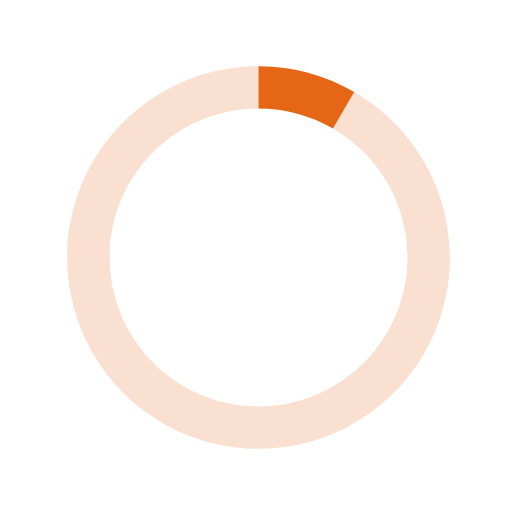
t = 0.00 s
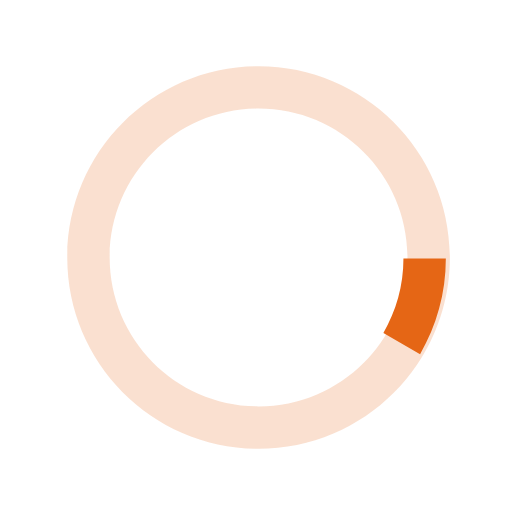
t = 0.13 s
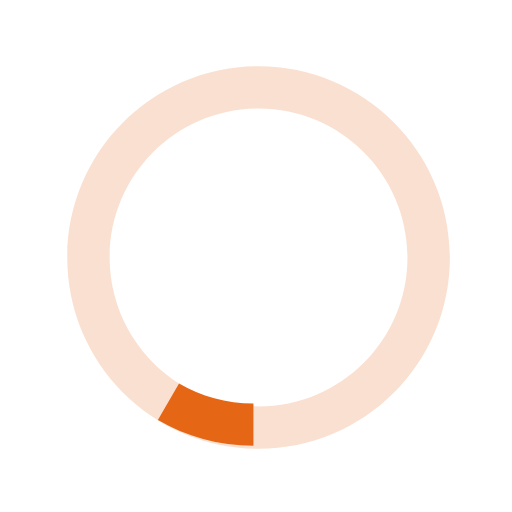
t = 0.25 s
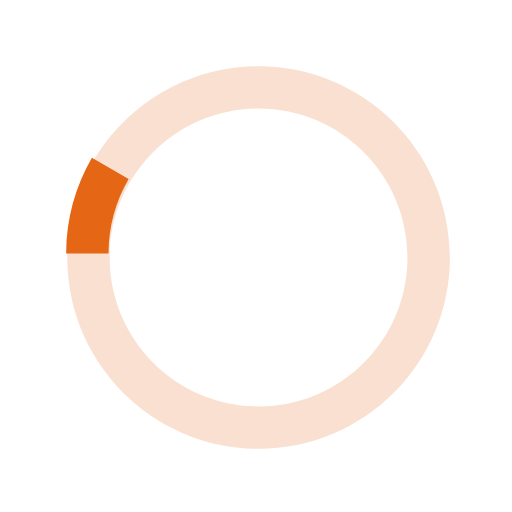
t = 0.38 s

The animated SVG that drew these frames (rendered in a browser with its animation timeline set to each time). Animation: 1 SMIL element (animateTransform=1); one cycle of 0.50 s, repeats indefinitely.

  <svg version="1.1" id="loader-1" xmlns="http://www.w3.org/2000/svg" xmlns:xlink="http://www.w3.org/1999/xlink" x="0px" y="0px"
   width="40px" height="40px" viewBox="0 0 40 40" enable-background="new 0 0 40 40" xml:space="preserve">
  <path opacity="0.2" fill="#E56615" d="M20.201,5.169c-8.254,0-14.946,6.692-14.946,14.946c0,8.255,6.692,14.946,14.946,14.946
    s14.946-6.691,14.946-14.946C35.146,11.861,28.455,5.169,20.201,5.169z M20.201,31.749c-6.425,0-11.634-5.208-11.634-11.634
    c0-6.425,5.209-11.634,11.634-11.634c6.425,0,11.633,5.209,11.633,11.634C31.834,26.541,26.626,31.749,20.201,31.749z"/>
  <path fill="#E56615" d="M26.013,10.047l1.654-2.866c-2.198-1.272-4.743-2.012-7.466-2.012h0v3.312h0
    C22.32,8.481,24.301,9.057,26.013,10.047z">
    <animateTransform attributeType="xml"
      attributeName="transform"
      type="rotate"
      from="0 20 20"
      to="360 20 20"
      dur="0.5s"
      repeatCount="indefinite"/>
    </path>
  </svg>